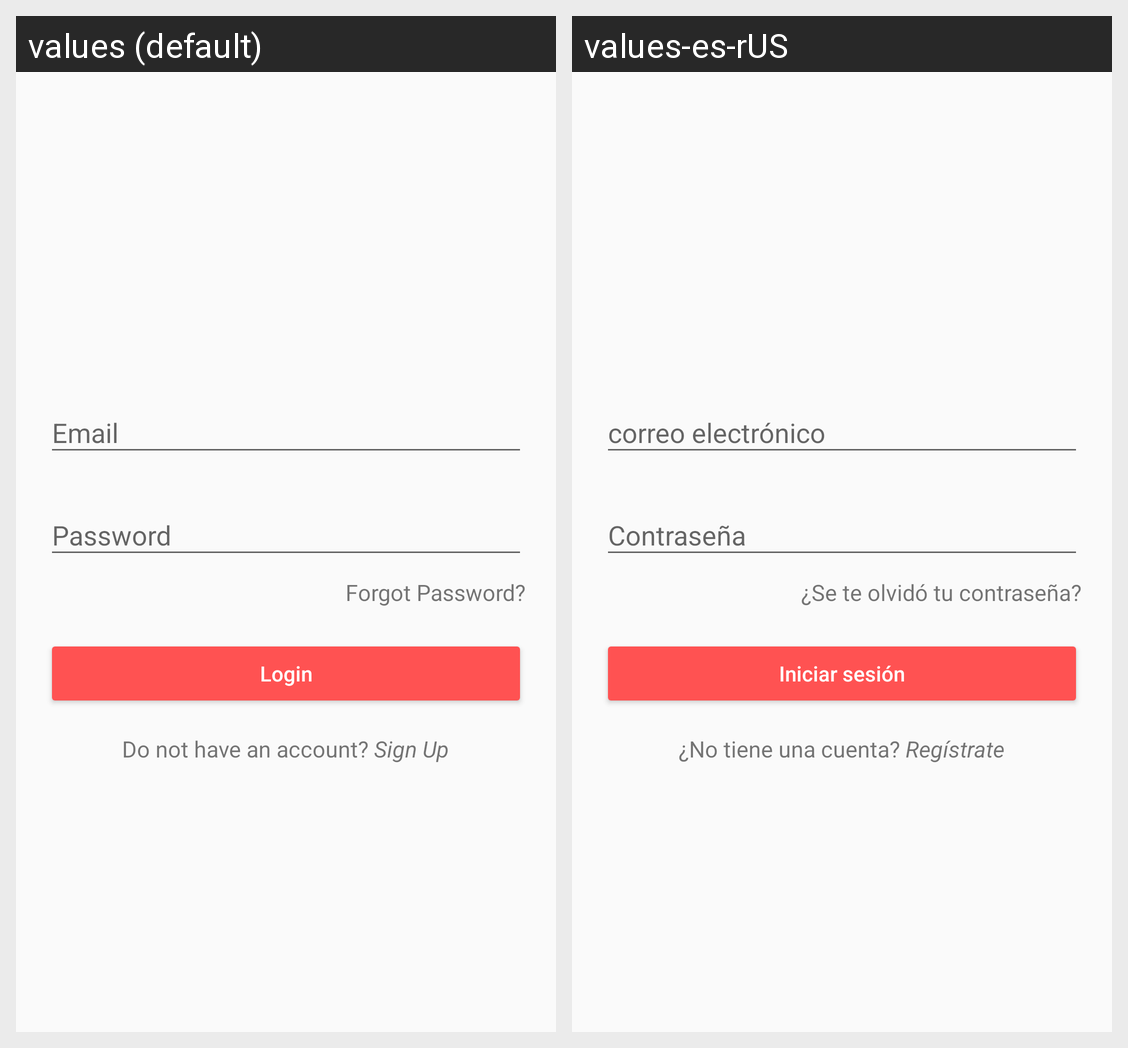

The Android screen above is rendered under two locales of the same app. Produce the string resources it draws, with the default and per-locale values.
Android screen res/layout/fragment_login.xml rendered under 2 locales, left to right: values (default), values-es-rUS. Device: Nexus 5 (rendered at 1080×1920; each locale shown at half size, 540×960, under a caption strip naming it); theme AppTheme.
Strings drawn on this screen, with the default value and each locale's value (text and hints the layout hard-codes, and strings that could not be matched under every locale, appear in the picture but are not listed):

password_forgot
  values: Forgot Password?
  values-es-rUS: ¿Se te olvidó tu contraseña?

login
  values: Login
  values-es-rUS: Iniciar sesión

sign_up_string
  values: Do not have an account? Sign Up
  values-es-rUS: ¿No tiene una cuenta? Regístrate
